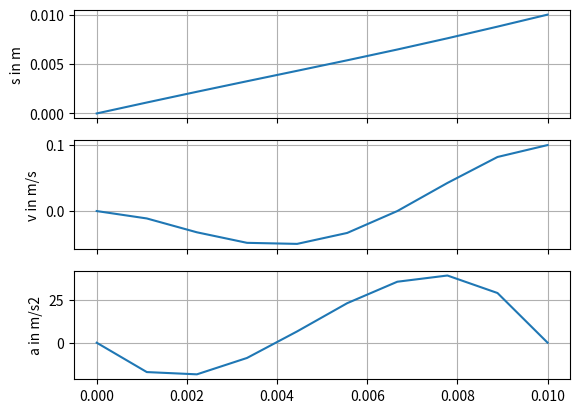

Recreate this plot in Python.
#!/usr/bin/env python

"""
Author: Aaron Bacher
Date: 03.08.2022

Script for testing creation of polynomial trajectories according to PR Angewandte Robotik (WS2019)
"""

import numpy as np
import sympy as sp

import matplotlib.pyplot as plt


def symbolicInverse():
    A, B, C, D, E, F, T = sp.symbols("A B C D E F T")

    """
    # order 3

    matrix = sp.Matrix([[0, 0, 0, 1],
                        [T**3, T**2, T, 1],
                        [0, 2, 0, 0],
                        [6*T, 2, 0, 0]])

    sp.init_printing()
    sp.pprint(matrix)

    print("\n")
    sp.pprint(matrix.inv())
    """

    # order 5
    matrix = sp.Matrix([[0, 0, 0, 0, 0, 1],
                       [sp.Pow(T, 5), sp.Pow(T, 4), sp.Pow(T, 3), sp.Pow(T, 2), T, 1],
                       [0, 0, 0, 0, 1, 0],
                       [5*sp.Pow(T, 4), 4*sp.Pow(T, 3), 3*sp.Pow(T, 2), 2*T, 1, 0],
                       [0, 0, 0, 2, 0, 0],
                       [20*sp.Pow(T, 3), 12*sp.Pow(T, 2), 6*T, 2, 0, 0]])

    #sp.pprint(matrix)

    print("\n")
    inv = matrix.inv()
    print()
    sp.pprint(inv)

    s0, sT, ds0, dsT, dds0, ddsT = sp.symbols("s0 sT ds0 dsT dds0 ddsT")

    vec = sp.Matrix([s0, sT, ds0, dsT, dds0, ddsT])
    sp.pprint(vec)
    print()
    sol = inv * vec
    print(sol)


def calcCoef(s0, ds0, dds0, sT, dsT, ddsT, T):

    T2 = T*T
    T3 = T2 * T
    T4 = T3 * T
    T5 = T4 * T

    matrix = np.array([[0, 0, 0, 0, 0, 1],
                       [T5, T4, T3, T2, T, 1],
                       [0, 0, 0, 0, 1, 0],
                       [5*T4, 4*T3, 3*T2, 2*T, 1, 0],
                       [0, 0, 0, 2, 0, 0],
                       [20*T3, 12*T2, 6*T, 2, 0, 0]])

    mInv = np.array([[-6/T5, 6/T5, -3/T4, -3/T4, -1/(2*T3), 1/(2*T3)],
                     [15/T4, -15/T4, 8/T3, 7/T3, 3/(2*T2), -1/T2],
                     [-10/T3, 10/T3, -6/T2, -4/T2, -3/(2*T), 1/(2*T)],
                     [0, 0, 0, 0, 0.5, 0],
                     [0, 0, 1, 0, 0, 0],
                     [1, 0, 0, 0, 0, 0]])

    vec = np.array([s0, sT, ds0, dsT, dds0, ddsT])

    solution = np.linalg.inv(matrix) @ vec
    solution2 = mInv @ vec

    return solution2

def evaluatePolynom(coef, t):
    s = 0
    v = 0
    a = 0

    dCoef = np.array([5, 4, 3, 2, 1, 0])
    ddCoef = np.array([20, 12, 6, 2, 0, 0])

    for i in range(6):
        s += coef[-(i+1)] * t**i
        if i > 1:
            v += dCoef[-(i+1)] * coef[-(i+1)] * t**(i-1)

        if i > 2:
            a += ddCoef[-(i+1)] * coef[-(i+1)] * t**(i-2)

    return np.array([s, v, a])

def main():
    s0 = 0
    ds0 = 1
    dds0 = 0
    sT = 0.01
    dsT = 1.1
    ddsT = 0
    T = 0.01

    ret = calcCoef(s0, ds0, dds0, sT, dsT, ddsT, T)
    #ret = [-300000000.0000002, 7000000.000000006, -40000.00000000004, 0.0, 0.0, 0.15]
    #ret = [-7.373455446213484e-07, 1.9885192159563303e-08, -1.1095835361629725e-10, -4.547473508864641e-13, 1.0000000000000036, 0.15]

    tspan = np.linspace(0, T, 10)
    val = np.zeros(shape=(len(tspan), 3))
    for i, t in enumerate(tspan):
        val[i] = evaluatePolynom(ret, t)

    fig, axs = plt.subplots(3, 1, sharex=True)
    labels = ["s in m", "v in m/s", "a in m/s2"]
    for i in range(3):
        axs[i].plot(tspan, val[:,i])
        axs[i].set_ylabel(labels[i])
        axs[i].grid()
    plt.show()


if __name__ == "__main__":
    symbolicInverse()
    main()
